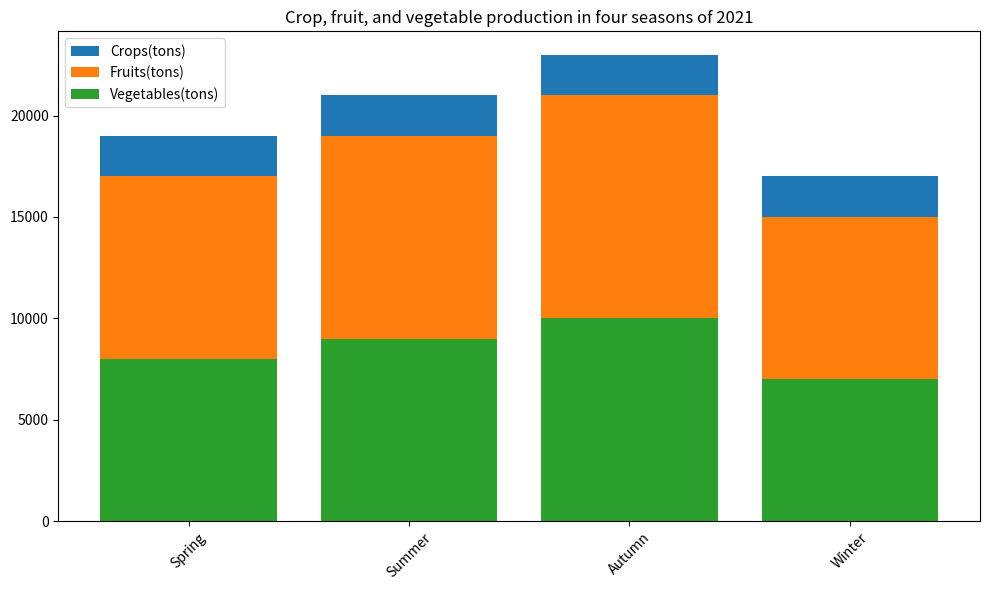

This figure's Python source: (Note: this script raises an exception after producing the figure.)

import matplotlib.pyplot as plt 
import numpy as np

fig=plt.figure(figsize=(10,6))
ax=fig.add_subplot(1,1,1)

seasons=["Spring","Summer","Autumn","Winter"]
crops=[10000,11000,12000,9000]
fruits=[9000,10000,11000,8000]
vegetables=[8000,9000,10000,7000]

ax.bar(seasons,crops,bottom=fruits,label="Crops(tons)")
ax.bar(seasons,fruits,bottom=vegetables,label="Fruits(tons)")
ax.bar(seasons,vegetables,label="Vegetables(tons)")

plt.xticks(rotation=45)
plt.title("Crop, fruit, and vegetable production in four seasons of 2021")
plt.legend(loc="upper left")
plt.tight_layout()
plt.savefig("bar chart/png/512.png")

plt.clf()